Image classification data set "split" (nielsschluesener/rock_paper_scissors on GitHub). Class labels (3): paper, rock, scissor.

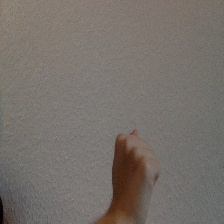
Label: rock

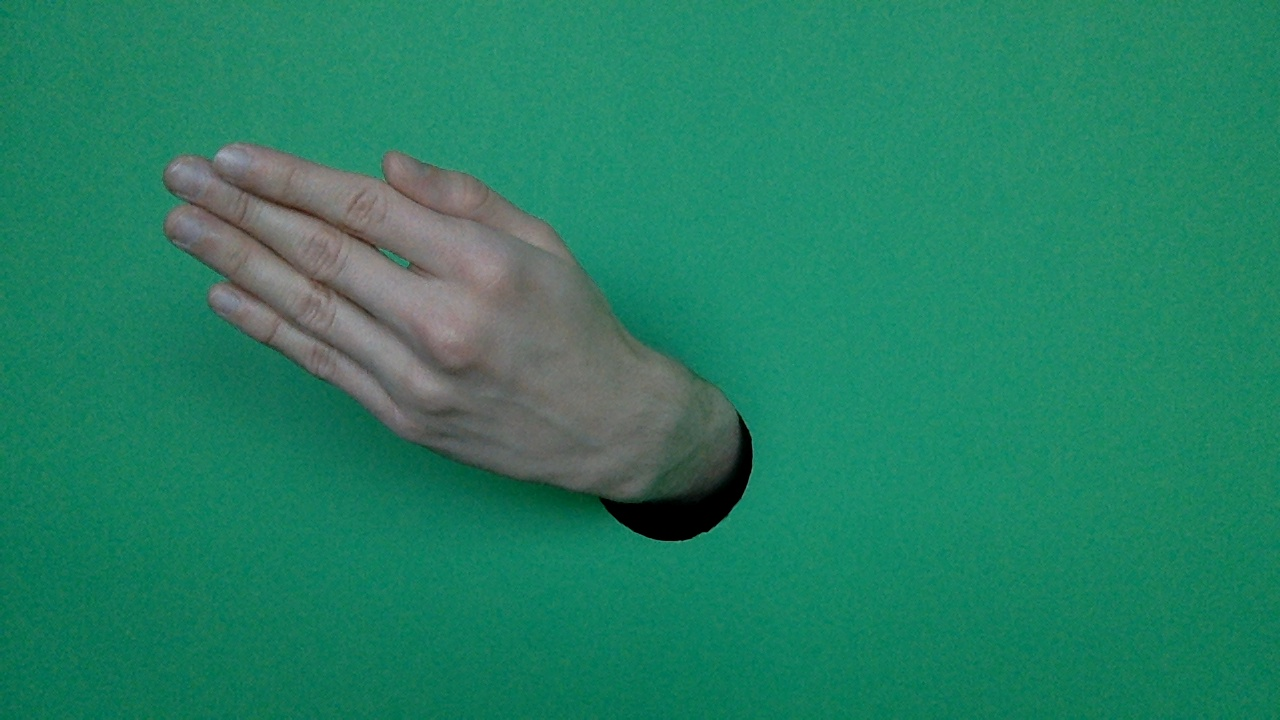
Label: paper

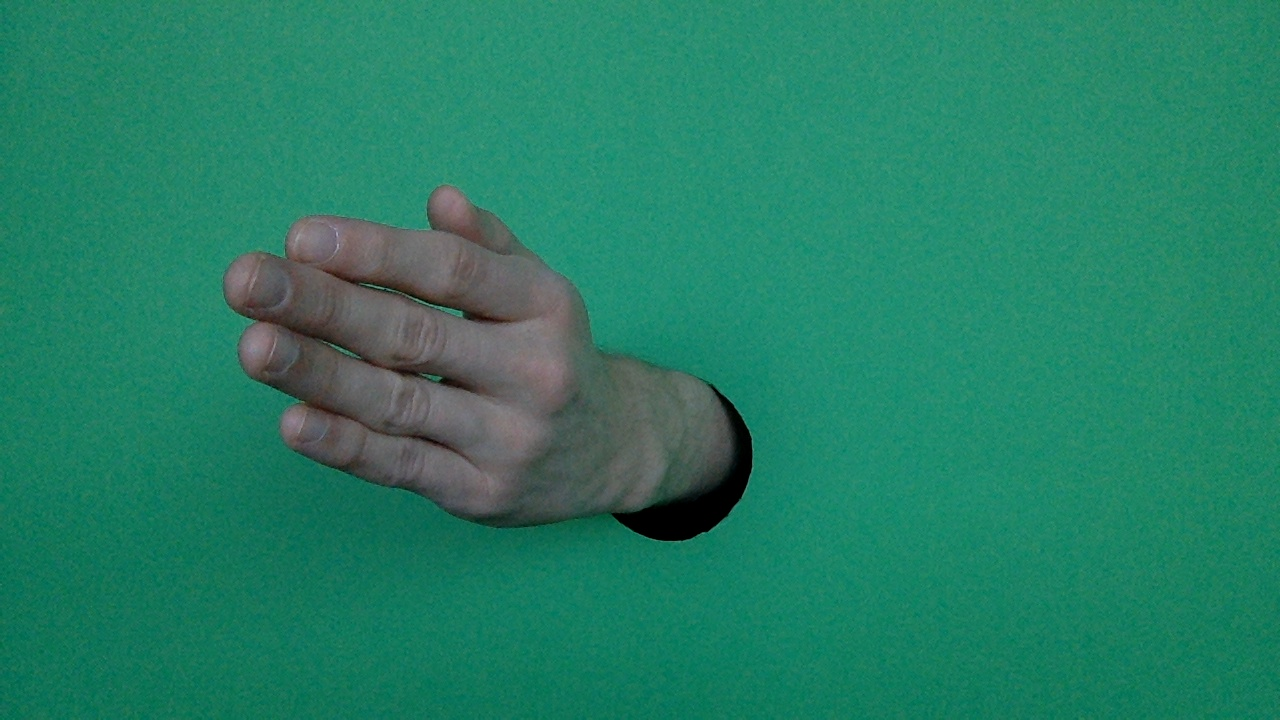
Label: paper

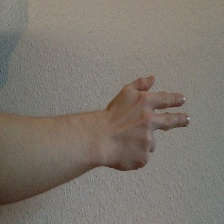
Label: scissor

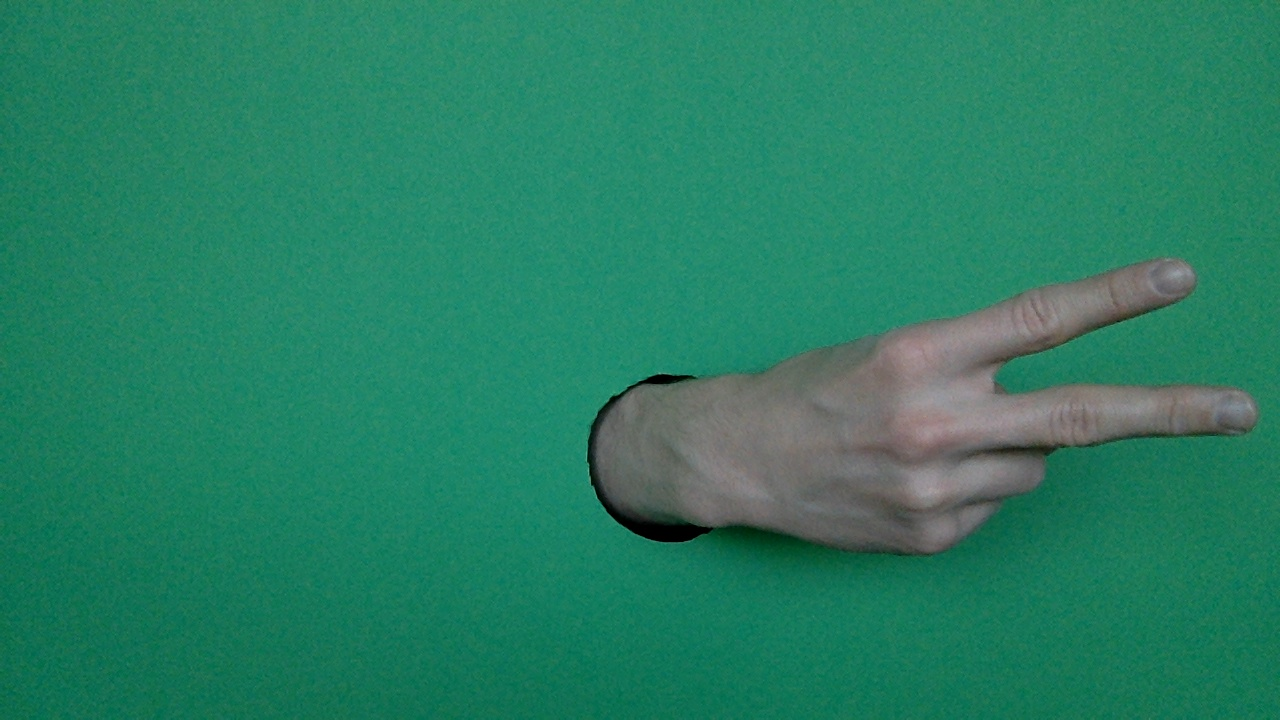
Label: scissor

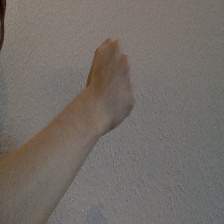
Label: rock
